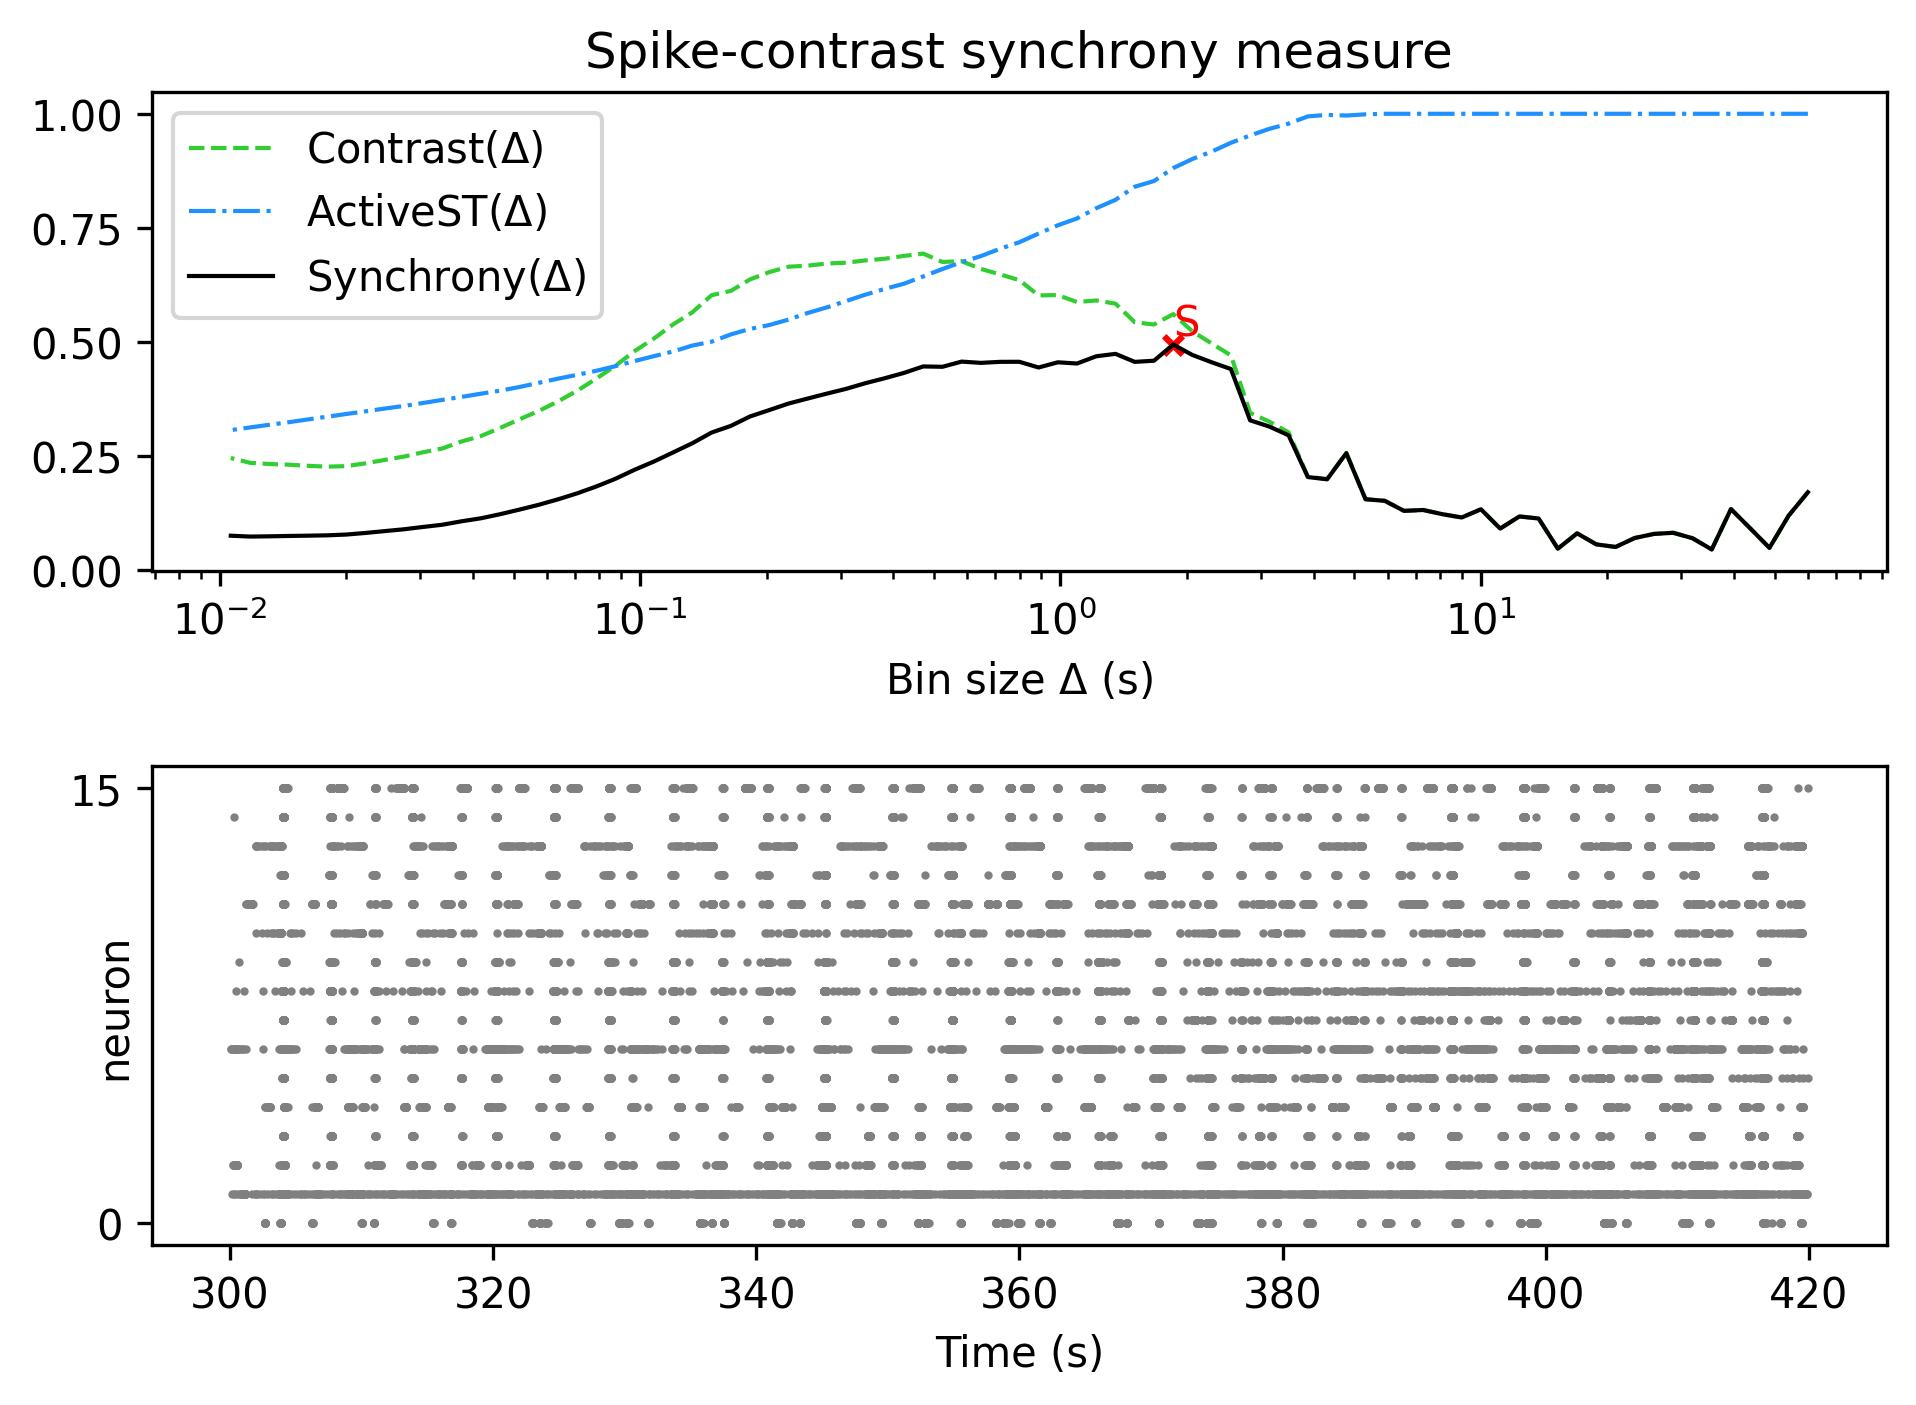

The data file committed next to this chart (first rows):
, Spike-contrast (60.0 s), Spike-contrast (54.0 s), Spike-contrast (48.6 s), Spike-contrast (43.74 s), Spike-contrast (39.366 s), Spike-contrast (35.429 s), Spike-contrast (31.886 s), Spike-contrast (28.698 s), Spike-contrast (25.828 s), Spike-contrast (23.245 s), Spike-contrast (20.921 s), Spike-contrast (18.829 s), Spike-contrast (16.946 s), Spike-contrast (15.251 s), Spike-contrast (13.726 s), Spike-contrast (12.353 s), Spike-contrast (11.118 s), Spike-contrast (10.006 s), Spike-contrast (9.006 s), Spike-contrast (8.105 s), Spike-contrast (7.295 s), Spike-contrast (6.565 s), Spike-contrast (5.909 s)
0, 0.1707, 0.1194, 0.04873, 0.09165, 0.1338, 0.04522, 0.0699, 0.08182, 0.07934, 0.07044, 0.05073, 0.05642, 0.08061, 0.04704, 0.1131, 0.1176, 0.09102, 0.1334, 0.1153, 0.1225, 0.1317, 0.1299, 0.1519
